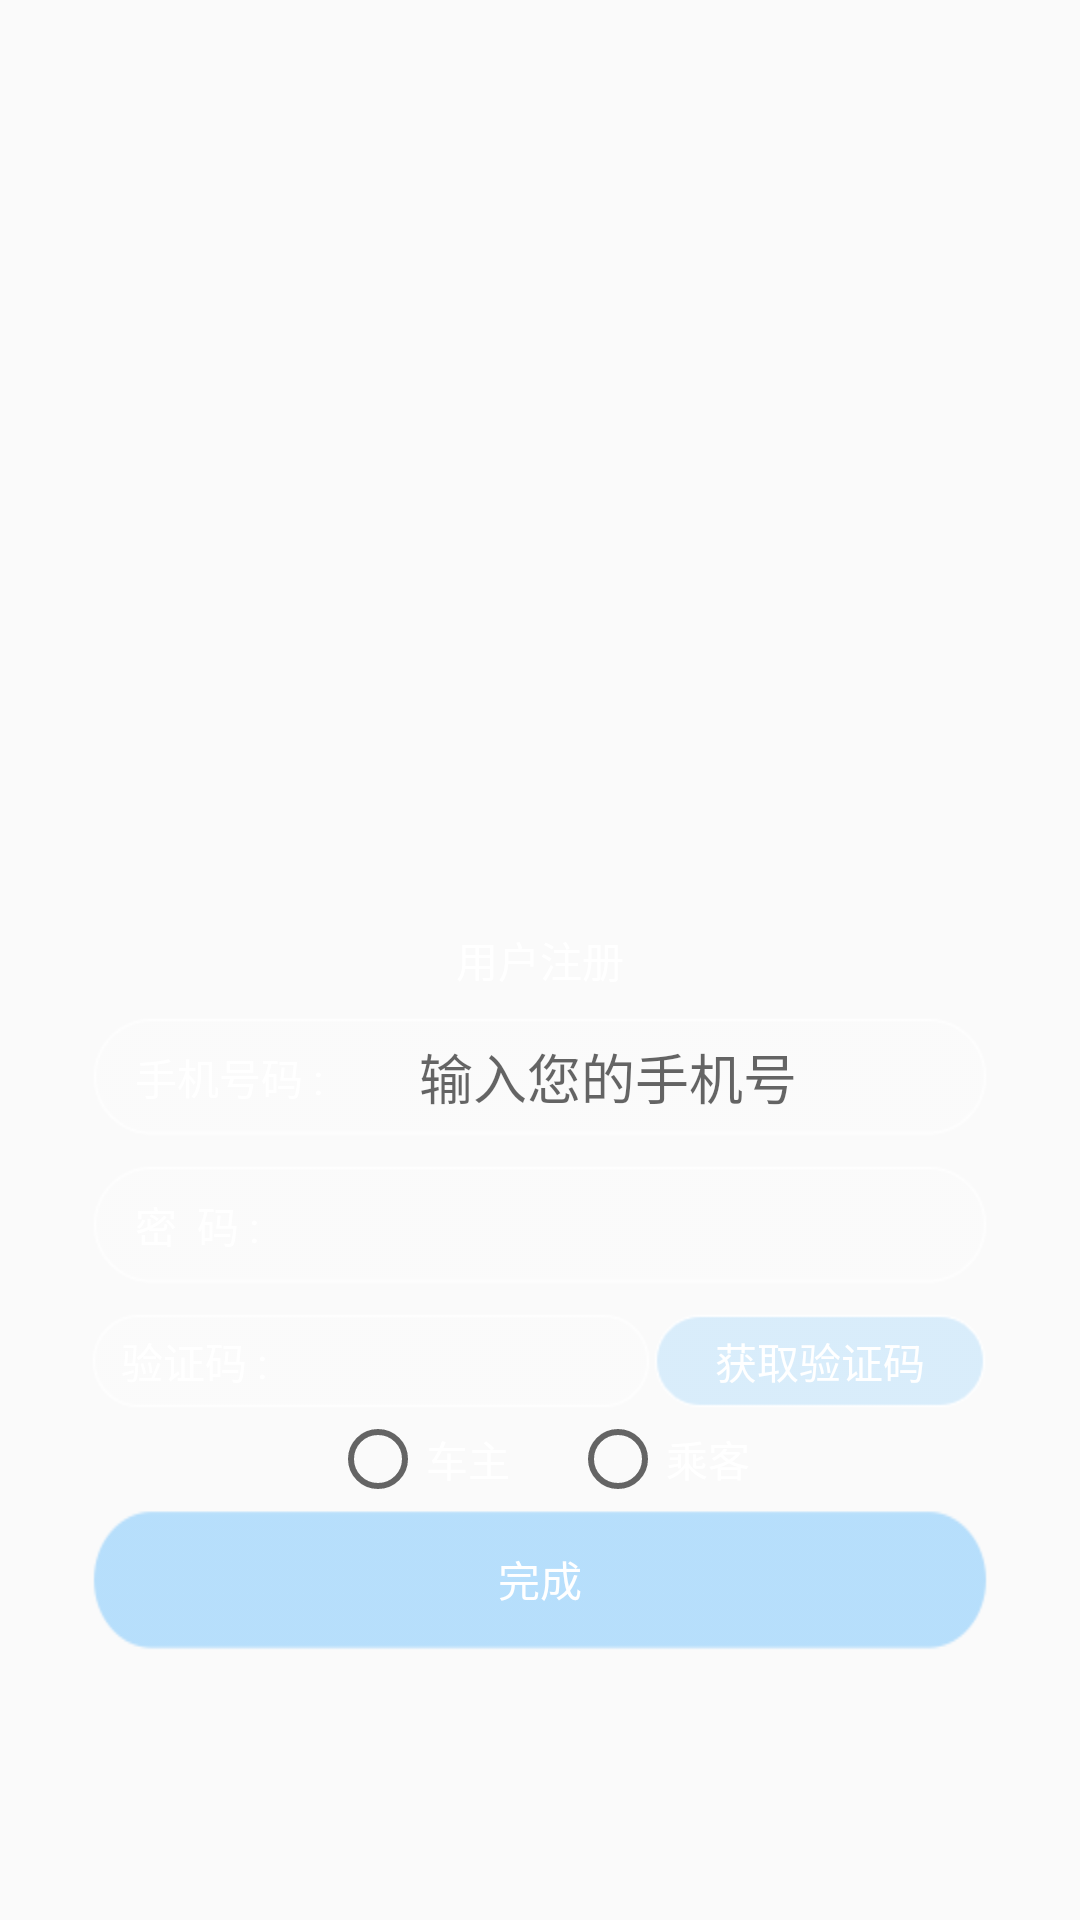

This screen was rendered from an Android layout file. Write that file and the resources it references.
<!-- AndroidManifest.xml: application theme NoActionBar -->
<!-- res/layout/activity_regist.xml -->
<?xml version="1.0" encoding="utf-8"?>
<RelativeLayout xmlns:android="http://schemas.android.com/apk/res/android"
    android:background="@mipmap/yonghudenglu"
    android:layout_width="match_parent"
    android:layout_height="match_parent">
    <TextView
        android:id="@+id/yonghulogin_txt"
        android:text="用户注册"
        android:textColor="#ffffff"
        android:layout_centerInParent="true"
        android:layout_width="wrap_content"
        android:layout_height="wrap_content" />
    <LinearLayout
        android:layout_marginTop="8dp"
        android:gravity="center_horizontal"
        android:orientation="vertical"
        android:layout_below="@id/yonghulogin_txt"
        android:layout_width="match_parent"
        android:layout_height="wrap_content">
        <LinearLayout
            android:background="@mipmap/login_shurukuang_bg"
            android:layout_width="wrap_content"
            android:orientation="horizontal"
            android:layout_height="wrap_content">
            <TextView
                android:text="手机号码 :"
                android:textColor="#ffffff"
                android:layout_weight="0.5"
                android:layout_marginLeft="15dp"
                android:layout_gravity="center_vertical"
                android:layout_width="0dp"
                android:layout_height="wrap_content" />

            <EditText
                android:hint="输入您的手机号"
                android:background="@null"
                android:inputType="number"
                android:layout_weight="1"
                android:textColor="#ffffff"
                android:layout_width="0dp"
                android:layout_height="fill_parent"
                android:id="@+id/number" />
        </LinearLayout>
        <LinearLayout
            android:layout_marginTop="8dp"
            android:background="@mipmap/login_shurukuang_bg"
            android:layout_width="wrap_content"
            android:orientation="horizontal"
            android:layout_height="wrap_content">
            <TextView
                android:text="密  码 :"
                android:textColor="#ffffff"
                android:layout_weight="0.3"
                android:layout_gravity="center_vertical"
                android:layout_marginLeft="15dp"
                android:layout_width="0dp"
                android:layout_height="wrap_content" />

            <EditText
                android:inputType="textPassword"
                android:layout_weight="1"
                android:background="@null"
                android:layout_width="0dp"
                android:layout_height="fill_parent"
                android:id="@+id/password" />
        </LinearLayout>
        <LinearLayout
            android:layout_marginTop="8dp"
            android:layout_width="wrap_content"
            android:orientation="horizontal"
            android:layout_height="wrap_content">
            <LinearLayout
                android:background="@mipmap/yanzhenmashuru"
                android:orientation="horizontal"
                android:layout_weight="2"
                android:layout_width="0dp"
                android:layout_height="wrap_content">
                <TextView
                    android:layout_weight="0.4"
                    android:layout_width="0dp"
                    android:text="验证码 :"
                    android:textColor="#ffffff"
                    android:layout_gravity="center_vertical"
                    android:layout_marginLeft="10dp"
                    android:layout_height="wrap_content" />
                <EditText
                    android:id="@+id/yanzhengmaNum"
                    android:layout_weight="1"
                    android:background="@null"
                    android:textColor="#ffffff"
                    android:layout_width="0dp"
                    android:layout_height="fill_parent" />
            </LinearLayout>

            <TextView
                android:id="@+id/getyanzhengma"
                android:text="获取验证码"
                android:gravity="center"
                android:textColor="#ffffff"
                android:background="@mipmap/yanzhenma"
                android:layout_weight="1"
                android:layout_width="0dp"
                android:layout_height="wrap_content" />
        </LinearLayout>
        <RadioGroup
            android:id="@+id/checkchange"
            android:orientation="horizontal"
            android:layout_width="wrap_content"
            android:layout_height="wrap_content">
            <RadioButton
                android:id="@+id/chezhu"
                android:text="车主"
                android:layout_marginRight="10dp"
                android:textColor="#ffffff"
                android:layout_width="wrap_content"
                android:layout_height="wrap_content" />
            <RadioButton
                android:id="@+id/chengke"
                android:layout_marginLeft="10dp"
                android:textColor="#ffffff"
                android:text="乘客"
                android:layout_width="wrap_content"
                android:layout_height="wrap_content" />
        </RadioGroup>
        <Button
            android:text="完成"
            android:textColor="#ffffff"
            android:background="@mipmap/denglu"
            android:id="@+id/regist_btn"
            android:layout_width="wrap_content"
            android:layout_height="wrap_content" />
    </LinearLayout>
</RelativeLayout>
<!-- resources referenced by this layout -->
<resources>
  <!-- mipmap denglu: png bitmap (mipmap-hdpi, 3808 bytes) -->
  <!-- mipmap login_shurukuang_bg: png bitmap (mipmap-hdpi, 4201 bytes) -->
  <!-- mipmap yanzhenma: png bitmap (mipmap-hdpi, 4147 bytes) -->
  <!-- mipmap yanzhenmashuru: png bitmap (mipmap-hdpi, 3869 bytes) -->
  <style name="NoActionBar" parent="Theme.AppCompat.Light.NoActionBar">
          <item name="colorPrimaryDark">@color/colorPrimaryDark</item>
      </style>
  <color name="colorPrimaryDark">#303F9F</color>
</resources>
